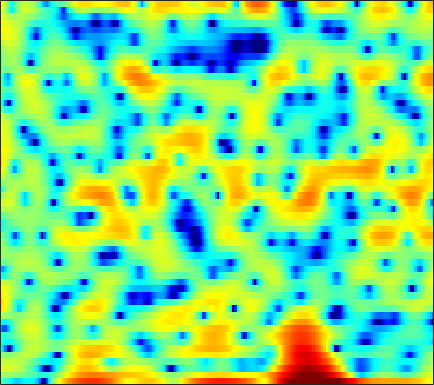

Values plotted in this chart, from the file beside it:
-1.8224, -2.2215, -2.9409, -3.7814, -4.561, -5.5389, -6.4111, -6.812, -6.8255, -6.3449, -5.637, -5.2571, -4.8354, -4.6894, -4.8057, -5.4035, -6.5979, -8.0828, -11.415, -18.348, -19.915, -12.101, -6.4707, -2.7397
1.252, 1.275, 1.233, 1.125, 1.014, 0.8361, 0.6282, 0.4566, 0.2079, -0.06339, -0.3561, -0.5959, -0.9554, -1.366, -1.704, -2.187, -2.678, -3.034, -3.436, -3.715, -3.776, -3.654, -3.247, -2.568
3.393, 3.445, 3.45, 3.39, 3.302, 3.127, 2.877, 2.634, 2.243, 1.768, 1.196, 0.6852, -0.1017, -1.044, -1.87, -3.159, -4.724, -6.144, -8.53, -11.79, -16.85, -22.19, -18.55, -12.53
2.574, 2.634, 2.668, 2.661, 2.634, 2.566, 2.458, 2.348, 2.155, 1.907, 1.578, 1.275, 0.7894, 0.2129, -0.2772, -1.007, -1.802, -2.432, -3.287, -4.105, -4.823, -5.277, -5.704, -5.89
0.8278, 0.5921, 0.3306, 0.2116, 0.2495, 0.4687, 0.84, 1.181, 1.634, 2.044, 2.357, 2.51, 2.605, 2.561, 2.437, 2.146, 1.709, 1.285, 0.5799, -0.2921, -1.394, -2.406, -4.092, -6.402
-4.771, -6.714, -10.66, -18.3, -21.18, -11.76, -6.911, -4.535, -2.245, -0.5876, 0.6326, 1.321, 2.006, 2.459, 2.664, 2.771, 2.712, 2.577, 2.276, 1.882, 1.39, 0.986, 0.4317, -0.1025
-3.725, -4.279, -4.885, -5.176, -5.078, -4.495, -3.539, -2.703, -1.577, -0.5494, 0.3367, 0.8904, 1.486, 1.914, 2.121, 2.259, 2.254, 2.166, 1.935, 1.603, 1.186, 0.8518, 0.4137, 0.01328
-3.171, -3.35, -3.35, -3.044, -2.642, -1.936, -1.122, -0.4904, 0.3501, 1.131, 1.813, 2.241, 2.685, 2.962, 3.063, 3.05, 2.87, 2.611, 2.105, 1.412, 0.5217, -0.2786, -1.511, -2.908
-9.534, -11.99, -12.03, -8.586, -6.117, -3.514, -1.526, -0.3338, 0.9527, 1.962, 2.744, 3.191, 3.62, 3.851, 3.907, 3.814, 3.523, 3.178, 2.53, 1.659, 0.515, -0.5659, -2.371, -4.7
-4.551, -5.283, -5.382, -4.463, -3.461, -2.112, -0.9026, -0.109, 0.8013, 1.533, 2.108, 2.446, 2.768, 2.953, 2.996, 2.904, 2.632, 2.313, 1.742, 1.012, 0.1489, -0.5739, -1.556, -2.503
2.133, 1.772, 1.333, 0.9492, 0.7053, 0.4279, 0.2231, 0.1418, 0.175, 0.3885, 0.7599, 1.081, 1.508, 1.841, 2, 2.029, 1.835, 1.542, 0.9257, 0.0604, -0.9957, -1.896, -3.19, -4.468
6.114, 5.533, 4.556, 3.311, 2.167, 0.292, -2.104, -4.225, -6.681, -6.398, -3.978, -2.172, -0.3177, 0.945, 1.546, 1.955, 1.983, 1.754, 1.115, 0.05554, -1.463, -2.982, -5.691, -9.672
6.655, 6.033, 4.998, 3.694, 2.516, 0.6347, -1.592, -3.356, -5.129, -5.157, -3.733, -2.499, -1.087, -0.06625, 0.4573, 0.861, 0.9378, 0.7762, 0.3045, -0.4938, -1.642, -2.708, -4.322, -6.097
5.695, 5.235, 4.511, 3.678, 2.983, 2.019, 1.086, 0.4479, -0.2721, -0.7665, -1.01, -1.062, -1.026, -0.9028, -0.7882, -0.6452, -0.5945, -0.6411, -0.8222, -1.187, -1.746, -2.293, -3.226, -4.38
4.982, 4.631, 4.104, 3.516, 3.036, 2.33, 1.544, 0.9002, -0.01396, -0.9844, -1.954, -2.607, -3.226, -3.408, -3.235, -2.688, -2.018, -1.532, -1.049, -0.7559, -0.6688, -0.7685, -1.094, -1.601
3.06, 2.756, 2.458, 2.24, 2.071, 1.743, 1.201, 0.6116, -0.5163, -2.188, -4.698, -7.472, -13.61, -18.25, -11.69, -6.519, -3.466, -1.92, -0.465, 0.4703, 1.018, 1.245, 1.352, 1.278
-4.634, -5.041, -3.897, -2.199, -1.126, -0.1304, 0.3793, 0.4554, 0.1748, -0.4909, -1.468, -2.303, -3.222, -3.424, -2.967, -1.865, -0.6331, 0.165, 1.003, 1.575, 1.885, 1.983, 1.981, 1.84
-8.667, -9.197, -6.665, -3.821, -2.201, -0.6505, 0.3808, 0.8781, 1.264, 1.429, 1.449, 1.412, 1.368, 1.393, 1.446, 1.564, 1.709, 1.762, 1.735, 1.572, 1.234, 0.8525, 0.183, -0.6174
-0.7795, -0.849, -0.655, -0.2379, 0.1549, 0.6945, 1.169, 1.47, 1.794, 2.023, 2.167, 2.238, 2.282, 2.271, 2.228, 2.122, 1.919, 1.707, 1.297, 0.6931, -0.1449, -0.9859, -2.502, -4.632
0.9942, 0.8982, 0.8097, 0.7701, 0.7806, 0.843, 0.9469, 1.046, 1.205, 1.355, 1.493, 1.576, 1.636, 1.619, 1.566, 1.416, 1.165, 0.9273, 0.5217, -0.01201, -0.6931, -1.313, -2.307, -3.54
1.246, 0.9537, 0.5101, 0.05724, -0.2657, -0.6217, -0.8041, -0.8034, -0.6369, -0.3206, 0.03807, 0.2683, 0.4865, 0.5826, 0.5463, 0.3747, 0.1212, -0.132, -0.4586, -0.7203, -0.9032, -0.9756, -1.012, -0.975
1.064, 0.4829, -0.52, -1.825, -3.043, -4.841, -6.2, -6.25, -5.004, -3.258, -1.77, -0.9588, -0.2747, -0.04059, -0.145, -0.6302, -1.459, -2.246, -3.254, -3.726, -3.29, -2.494, -1.209, 0.05156
-0.275, -0.6558, -1.499, -2.938, -4.542, -7.802, -12.18, -12.4, -7.881, -4.275, -1.993, -0.8743, -0.03732, 0.139, -0.1202, -1.06, -2.881, -5.01, -10.05, -24.39, -11.59, -6.409, -2.423, 0.1354
-4.247, -3.368, -2.667, -2.411, -2.416, -2.519, -2.515, -2.313, -1.761, -1.018, -0.3082, 0.117, 0.4626, 0.5233, 0.3541, -0.1408, -0.885, -1.54, -2.331, -2.667, -2.26, -1.588, -0.4424, 0.683
-5.435, -3.972, -2.599, -1.65, -1.166, -0.6885, -0.3293, -0.1075, 0.1852, 0.4323, 0.6595, 0.7868, 0.8887, 0.9002, 0.8433, 0.6931, 0.469, 0.2773, 0.0834, -0.03717, -0.03118, 0.02953, 0.2099, 0.416
-1.438, -0.946, -0.3485, 0.1405, 0.4164, 0.6713, 0.8146, 0.8684, 0.8897, 0.8827, 0.8783, 0.8729, 0.8688, 0.8651, 0.857, 0.815, 0.718, 0.5912, 0.3765, 0.09831, -0.2397, -0.4729, -0.794, -1.04
1.849, 1.966, 2.122, 2.177, 2.164, 2.017, 1.718, 1.409, 0.8876, 0.3724, -0.05956, -0.2222, -0.1948, 0.04658, 0.2807, 0.546, 0.6775, 0.6479, 0.3343, -0.2512, -1.143, -1.994, -3.306, -4.52
3.269, 3.417, 3.583, 3.633, 3.52, 3.12, 2.354, 1.472, -0.177, -2.482, -5.162, -6.369, -5.192, -2.744, -1.191, 0.2669, 1.061, 1.277, 1.097, 0.3486, -1.003, -2.572, -5.622, -11.06
-0.1285, 0.8805, 1.985, 2.737, 2.984, 2.912, 2.327, 1.532, -0.0851, -2.524, -5.534, -7.04, -5.541, -2.66, -0.9248, 0.6589, 1.562, 1.797, 1.749, 1.202, 0.2474, -0.6864, -2.136, -3.518
-5.309, -2.594, -0.3075, 1.034, 1.638, 2.029, 2.046, 1.879, 1.485, 1.026, 0.6545, 0.5573, 0.7036, 1.064, 1.371, 1.707, 1.892, 1.864, 1.585, 1.031, 0.2042, -0.5493, -1.731, -3.003
-0.2315, 0.1629, 0.7028, 1.073, 1.255, 1.382, 1.447, 1.468, 1.505, 1.593, 1.71, 1.819, 1.959, 2.081, 2.13, 2.117, 1.922, 1.706, 1.184, 0.4686, -0.4828, -1.365, -2.775, -4.585
3.018, 2.566, 1.868, 1.105, 0.5008, -0.2114, -0.6244, -0.6379, -0.2766, 0.3195, 0.9824, 1.414, 1.87, 2.161, 2.262, 2.219, 1.957, 1.604, 0.9832, 0.1517, -0.8522, -1.696, -2.958, -4.269
5.357, 4.394, 2.745, 0.5788, -1.583, -5.393, -9.495, -8.877, -5.011, -2.023, -0.02026, 1.014, 1.963, 2.475, 2.642, 2.588, 2.288, 1.849, 1.074, 0.02202, -1.249, -2.329, -3.798, -5.016
6.396, 5.466, 3.933, 1.966, 0.1905, -2.45, -4.441, -4.455, -2.946, -1.184, 0.1635, 0.9006, 1.525, 1.83, 1.851, 1.676, 1.257, 0.795, -0.1323, -1.455, -3.301, -5.202, -8.742, -14.44
5.729, 5.231, 4.423, 3.477, 2.731, 1.776, 0.9872, 0.5774, 0.2314, 0.06405, -0.06173, -0.173, -0.4097, -0.6969, -0.9436, -1.293, -1.703, -2.026, -2.551, -3.273, -4.297, -5.252, -6.885, -8.321
4.786, 4.725, 4.434, 3.948, 3.478, 2.748, 1.95, 1.302, 0.4282, -0.4923, -1.453, -2.243, -3.348, -4.529, -5.336, -6.133, -6.296, -6.027, -5.296, -4.518, -3.899, -3.572, -3.245, -2.953
3.951, 4.18, 4.14, 3.76, 3.278, 2.407, 1.307, 0.3544, -1.03, -2.512, -4.062, -5.275, -7.122, -9.656, -12.56, -19.58, -20.36, -13.76, -8.73, -5.677, -3.597, -2.473, -1.289, -0.4273
3.802, 3.937, 3.767, 3.207, 2.533, 1.291, -0.3891, -1.93, -4.38, -7.029, -9.198, -9.982, -10.15, -10.15, -10.28, -10.37, -9.43, -8.014, -5.778, -3.686, -1.997, -0.9738, 0.07888, 0.8619
4.276, 4.125, 3.679, 2.93, 2.145, 0.7445, -1.144, -2.997, -6.348, -11.49, -19.64, -17.48, -11.47, -8.215, -6.598, -4.998, -3.703, -2.794, -1.69, -0.7007, 0.1169, 0.6085, 1.058, 1.306
4.064, 3.709, 3.127, 2.423, 1.812, 0.8695, -0.214, -1.111, -2.375, -3.504, -4.164, -4.193, -3.661, -2.789, -2.069, -1.157, -0.3755, 0.1368, 0.6729, 1.048, 1.237, 1.246, 1.052, 0.6067
2.524, 1.923, 1.161, 0.525, 0.1785, -0.1263, -0.2946, -0.3634, -0.3908, -0.336, -0.1875, -0.01177, 0.3196, 0.7276, 1.032, 1.41, 1.722, 1.874, 1.966, 1.889, 1.629, 1.277, 0.5846, -0.4352
-0.3516, -1.748, -3.573, -4.728, -4.761, -3.833, -2.51, -1.554, -0.4438, 0.453, 1.173, 1.623, 2.114, 2.495, 2.708, 2.893, 2.961, 2.92, 2.749, 2.425, 1.93, 1.438, 0.5975, -0.4731
-2.758, -5.341, -10.67, -22.95, -16.6, -8.706, -4.76, -2.773, -0.8446, 0.5607, 1.602, 2.198, 2.779, 3.142, 3.299, 3.356, 3.243, 3.071, 2.71, 2.233, 1.639, 1.139, 0.3864, -0.4387
-1.405, -2.635, -4.063, -4.824, -4.734, -3.806, -2.423, -1.349, -0.01452, 1.118, 2.01, 2.52, 2.987, 3.226, 3.253, 3.097, 2.736, 2.342, 1.683, 0.912, 0.1112, -0.471, -1.153, -1.74
-0.3419, -1.201, -2.069, -2.417, -2.284, -1.636, -0.6505, 0.1763, 1.251, 2.182, 2.912, 3.301, 3.608, 3.662, 3.518, 3.079, 2.349, 1.583, 0.29, -1.3, -2.998, -4.118, -4.978, -5.005
-1.16, -3.033, -5.771, -7.05, -5.835, -3.121, -0.7003, 0.7546, 2.244, 3.315, 4.032, 4.363, 4.559, 4.473, 4.236, 3.656, 2.714, 1.718, -0.1635, -2.948, -7.421, -13.52, -22.85, -10.58
-1.467, -3.424, -6.833, -8.756, -6.77, -3.172, -0.4967, 0.9221, 2.23, 3.017, 3.402, 3.503, 3.444, 3.245, 3.04, 2.68, 2.172, 1.644, 0.6908, -0.5874, -2.072, -3.058, -3.63, -3.227
-0.4653, -0.6004, -0.7552, -0.6723, -0.3831, 0.1781, 0.7494, 1.06, 1.2, 0.9696, 0.3666, -0.2884, -1.271, -2.006, -2.189, -1.866, -1.199, -0.7075, -0.1928, 0.111, 0.2589, 0.3398, 0.4336, 0.5779
-0.6833, -0.06617, 0.5384, 0.9499, 1.156, 1.276, 1.171, 0.9081, 0.2381, -0.9148, -2.728, -4.734, -8.878, -16.74, -18.65, -10.21, -5.884, -3.84, -1.947, -0.6623, 0.252, 0.7696, 1.28, 1.647
-0.8884, 0.006973, 0.8685, 1.4, 1.6, 1.63, 1.384, 0.9962, 0.2062, -0.9289, -2.428, -3.771, -5.742, -7.266, -7.561, -6.6, -5, -3.805, -2.398, -1.235, -0.2999, 0.2738, 0.8896, 1.35
0.2115, 0.9549, 1.675, 2.111, 2.258, 2.23, 1.957, 1.601, 0.9296, 0.06857, -0.9245, -1.7, -2.674, -3.453, -3.811, -3.936, -3.705, -3.335, -2.68, -1.925, -1.187, -0.6825, -0.0918, 0.3652
2.223, 2.666, 3.083, 3.297, 3.326, 3.181, 2.825, 2.43, 1.73, 0.8435, -0.2169, -1.107, -2.359, -3.636, -4.494, -5.382, -5.686, -5.476, -4.749, -3.772, -2.775, -2.107, -1.39, -0.888
3.926, 4.126, 4.275, 4.275, 4.174, 3.897, 3.447, 2.984, 2.192, 1.17, -0.1269, -1.317, -3.283, -5.835, -8.341, -12.75, -15.91, -13.56, -9.497, -6.669, -4.739, -3.706, -2.765, -2.216
4.567, 4.594, 4.54, 4.383, 4.191, 3.844, 3.382, 2.944, 2.22, 1.3, 0.1467, -0.9166, -2.663, -4.846, -6.809, -9.556, -11.01, -10.33, -8.286, -6.381, -4.978, -4.248, -3.615, -3.332
4.397, 4.262, 4.001, 3.679, 3.42, 3.065, 2.708, 2.431, 2.014, 1.505, 0.8675, 0.2934, -0.5998, -1.58, -2.322, -3.183, -3.757, -3.959, -3.967, -3.82, -3.669, -3.619, -3.69, -3.963
4.139, 3.737, 3.026, 2.233, 1.714, 1.276, 1.198, 1.323, 1.571, 1.759, 1.778, 1.68, 1.401, 0.9722, 0.5897, 0.0454, -0.5207, -0.9243, -1.433, -1.906, -2.363, -2.705, -3.25, -3.96
4.519, 3.649, 1.798, -0.9746, -3.572, -5.591, -3.496, -1.392, 0.7305, 2.067, 2.821, 3.087, 3.148, 2.923, 2.616, 2.013, 1.232, 0.5472, -0.447, -1.439, -2.276, -2.735, -3.129, -3.45
5.118, 4.26, 2.411, -0.3373, -2.814, -4.736, -3.006, -1.129, 0.7494, 1.89, 2.49, 2.657, 2.595, 2.289, 1.892, 1.1, -0.02819, -1.184, -3.238, -5.976, -8.954, -9.764, -7.815, -5.404
